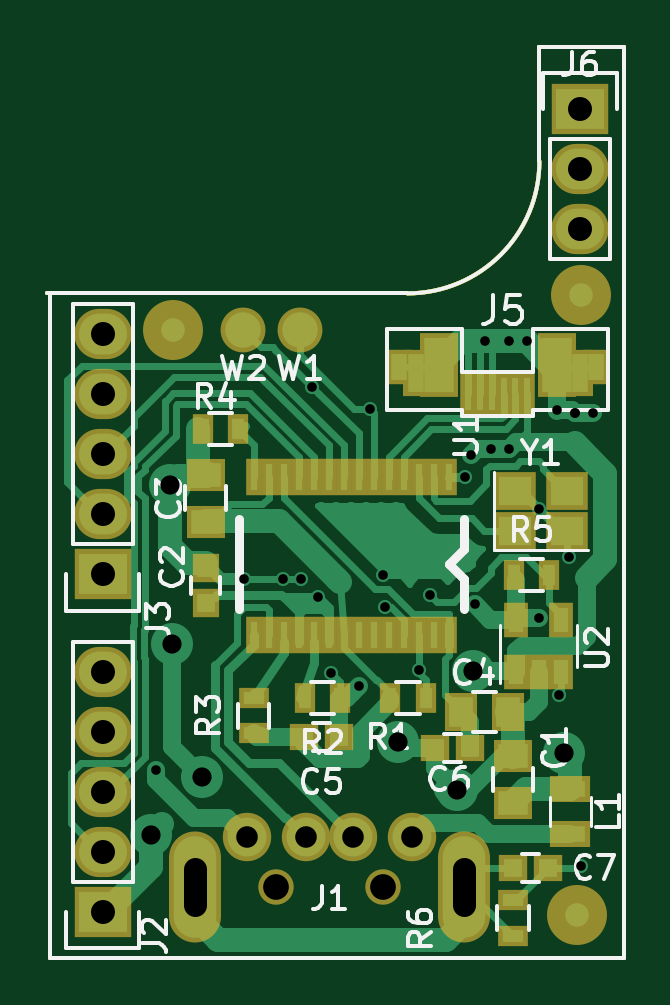
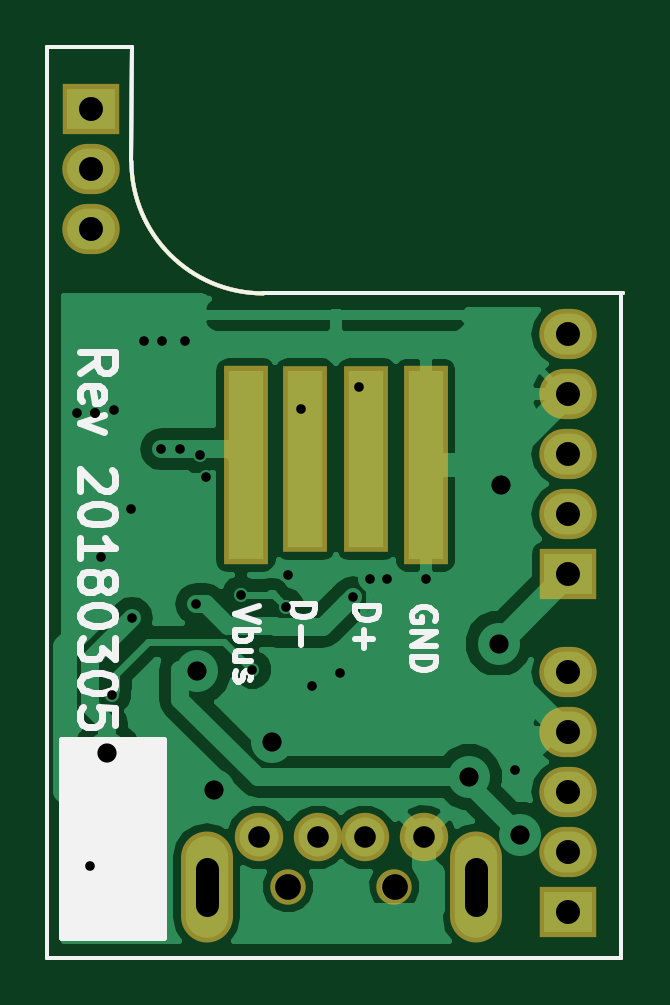
Circuit board: 12 layer files. Board 26.8 x 41.1 mm.
- bottom_copper: a5v11-mod-01-B.Cu.gbl (26584 bytes)
- bottom_mask: a5v11-mod-01-B.Mask.gbs (1562 bytes)
- paste: a5v11-mod-01-B.Paste.gbp (775 bytes)
- bottom_silk: a5v11-mod-01-B.SilkS.gbo (7497 bytes)
- outline: a5v11-mod-01-Edge.Cuts.gko (775 bytes)
- outline: a5v11-mod-01-Edge.Cuts.gm1 (776 bytes)
- top_copper: a5v11-mod-01-F.Cu.gtl (23447 bytes)
- top_mask: a5v11-mod-01-F.Mask.gts (3816 bytes)
- paste: a5v11-mod-01-F.Paste.gtp (3011 bytes)
- top_silk: a5v11-mod-01-F.SilkS.gto (15790 bytes)
- outline: a5v11-mod-01-Outline.gko (967 bytes)
- drill: a5v11-mod-01.drl (1097 bytes)

=== bottom_copper: a5v11-mod-01-B.Cu.gbl (26584 bytes, source omitted) ===
=== bottom_mask: a5v11-mod-01-B.Mask.gbs ===
%TF.GenerationSoftware,KiCad,Pcbnew,4.0.7*%
%TF.CreationDate,2018-03-06T15:17:41+00:00*%
%TF.ProjectId,a5v11-mod-01,61357631312D6D6F642D30312E6B6963,rev?*%
%TF.FileFunction,Soldermask,Bot*%
%FSLAX46Y46*%
G04 Gerber Fmt 4.6, Leading zero omitted, Abs format (unit mm)*
G04 Created by KiCad (PCBNEW 4.0.7) date Tuesday, 06 March 2018 'PMt' 15:17:41*
%MOMM*%
%LPD*%
G01*
G04 APERTURE LIST*
%ADD10C,0.100000*%
%ADD11C,0.150000*%
%ADD12R,1.900000X8.400000*%
%ADD13R,1.900000X7.900000*%
%ADD14R,2.432000X2.127200*%
%ADD15O,2.432000X2.127200*%
%ADD16C,2.050000*%
%ADD17C,1.500000*%
%ADD18O,2.200000X4.700000*%
G04 APERTURE END LIST*
D10*
D11*
X15240000Y28194000D02*
G75*
G03X20828000Y33782000I0J5588000D01*
G01*
X90600Y71400D02*
X90600Y28121400D01*
X24390600Y71400D02*
X90600Y71400D01*
X24390600Y38621400D02*
X24390600Y71400D01*
X20790600Y38621400D02*
X24390600Y38621400D01*
X20828000Y33782000D02*
X20790600Y38621400D01*
X0Y28194000D02*
X15240000Y28194000D01*
D12*
X8370600Y20921400D03*
X15990600Y20921400D03*
D13*
X13480600Y21171400D03*
X10880600Y21171400D03*
D14*
X22550600Y35991400D03*
D15*
X22550600Y33451400D03*
X22550600Y30911400D03*
D14*
X2340600Y16311400D03*
D15*
X2340600Y18851400D03*
X2340600Y21391400D03*
X2340600Y23931400D03*
X2340600Y26471400D03*
D14*
X2340600Y2021400D03*
D15*
X2340600Y4561400D03*
X2340600Y7101400D03*
X2340600Y9641400D03*
X2340600Y12181400D03*
D16*
X12940600Y5171400D03*
X15440600Y5171400D03*
X10940600Y5171400D03*
X8440600Y5171400D03*
D17*
X14190600Y3071400D03*
X9690600Y3071400D03*
D18*
X6240600Y3071400D03*
X17640600Y3071400D03*
M02*

=== paste: a5v11-mod-01-B.Paste.gbp ===
%TF.GenerationSoftware,KiCad,Pcbnew,4.0.7*%
%TF.CreationDate,2018-03-06T15:17:41+00:00*%
%TF.ProjectId,a5v11-mod-01,61357631312D6D6F642D30312E6B6963,rev?*%
%TF.FileFunction,Paste,Bot*%
%FSLAX46Y46*%
G04 Gerber Fmt 4.6, Leading zero omitted, Abs format (unit mm)*
G04 Created by KiCad (PCBNEW 4.0.7) date Tuesday, 06 March 2018 'PMt' 15:17:41*
%MOMM*%
%LPD*%
G01*
G04 APERTURE LIST*
%ADD10C,0.100000*%
%ADD11C,0.150000*%
G04 APERTURE END LIST*
D10*
D11*
X15240000Y28194000D02*
G75*
G03X20828000Y33782000I0J5588000D01*
G01*
X90600Y71400D02*
X90600Y28121400D01*
X24390600Y71400D02*
X90600Y71400D01*
X24390600Y38621400D02*
X24390600Y71400D01*
X20790600Y38621400D02*
X24390600Y38621400D01*
X20828000Y33782000D02*
X20790600Y38621400D01*
X0Y28194000D02*
X15240000Y28194000D01*
M02*

=== bottom_silk: a5v11-mod-01-B.SilkS.gbo (7497 bytes, source omitted) ===
=== outline: a5v11-mod-01-Edge.Cuts.gko ===
%TF.GenerationSoftware,KiCad,Pcbnew,4.0.7*%
%TF.CreationDate,2018-03-05T22:45:11+00:00*%
%TF.ProjectId,a5v11-mod-01,61357631312D6D6F642D30312E6B6963,rev?*%
%TF.FileFunction,Profile,NP*%
%FSLAX46Y46*%
G04 Gerber Fmt 4.6, Leading zero omitted, Abs format (unit mm)*
G04 Created by KiCad (PCBNEW 4.0.7) date Monday, 05 March 2018 'PMt' 22:45:11*
%MOMM*%
%LPD*%
G01*
G04 APERTURE LIST*
%ADD10C,0.100000*%
%ADD11C,0.150000*%
G04 APERTURE END LIST*
D10*
D11*
X15240000Y28194000D02*
G75*
G03X20828000Y33782000I0J5588000D01*
G01*
X90600Y71400D02*
X90600Y28121400D01*
X24390600Y71400D02*
X90600Y71400D01*
X24390600Y38621400D02*
X24390600Y71400D01*
X20790600Y38621400D02*
X24390600Y38621400D01*
X20828000Y33782000D02*
X20790600Y38621400D01*
X0Y28194000D02*
X15240000Y28194000D01*
M02*

=== outline: a5v11-mod-01-Edge.Cuts.gm1 ===
%TF.GenerationSoftware,KiCad,Pcbnew,4.0.7*%
%TF.CreationDate,2018-03-06T15:17:41+00:00*%
%TF.ProjectId,a5v11-mod-01,61357631312D6D6F642D30312E6B6963,rev?*%
%TF.FileFunction,Profile,NP*%
%FSLAX46Y46*%
G04 Gerber Fmt 4.6, Leading zero omitted, Abs format (unit mm)*
G04 Created by KiCad (PCBNEW 4.0.7) date Tuesday, 06 March 2018 'PMt' 15:17:41*
%MOMM*%
%LPD*%
G01*
G04 APERTURE LIST*
%ADD10C,0.100000*%
%ADD11C,0.150000*%
G04 APERTURE END LIST*
D10*
D11*
X15240000Y28194000D02*
G75*
G03X20828000Y33782000I0J5588000D01*
G01*
X90600Y71400D02*
X90600Y28121400D01*
X24390600Y71400D02*
X90600Y71400D01*
X24390600Y38621400D02*
X24390600Y71400D01*
X20790600Y38621400D02*
X24390600Y38621400D01*
X20828000Y33782000D02*
X20790600Y38621400D01*
X0Y28194000D02*
X15240000Y28194000D01*
M02*

=== top_copper: a5v11-mod-01-F.Cu.gtl (23447 bytes, source omitted) ===
=== top_mask: a5v11-mod-01-F.Mask.gts ===
%TF.GenerationSoftware,KiCad,Pcbnew,4.0.7*%
%TF.CreationDate,2018-03-06T15:17:41+00:00*%
%TF.ProjectId,a5v11-mod-01,61357631312D6D6F642D30312E6B6963,rev?*%
%TF.FileFunction,Soldermask,Top*%
%FSLAX46Y46*%
G04 Gerber Fmt 4.6, Leading zero omitted, Abs format (unit mm)*
G04 Created by KiCad (PCBNEW 4.0.7) date Tuesday, 06 March 2018 'PMt' 15:17:41*
%MOMM*%
%LPD*%
G01*
G04 APERTURE LIST*
%ADD10C,0.100000*%
%ADD11C,0.150000*%
%ADD12C,2.540000*%
%ADD13R,1.150000X1.200000*%
%ADD14R,2.432000X2.127200*%
%ADD15O,2.432000X2.127200*%
%ADD16R,0.900000X1.300000*%
%ADD17R,1.300000X0.900000*%
%ADD18R,1.050000X1.460000*%
%ADD19R,0.700000X1.800000*%
%ADD20R,1.650000X2.700000*%
%ADD21R,1.100000X2.000000*%
%ADD22R,1.100000X1.500000*%
%ADD23C,2.050000*%
%ADD24C,1.500000*%
%ADD25O,2.200000X4.700000*%
%ADD26R,0.704800X1.543000*%
%ADD27R,1.650000X1.400000*%
%ADD28R,1.400000X1.650000*%
%ADD29R,1.200000X1.150000*%
%ADD30R,1.700000X1.100000*%
%ADD31C,1.900000*%
%ADD32R,1.800000X1.600000*%
G04 APERTURE END LIST*
D10*
D11*
X15240000Y28194000D02*
G75*
G03X20828000Y33782000I0J5588000D01*
G01*
X90600Y71400D02*
X90600Y28121400D01*
X24390600Y71400D02*
X90600Y71400D01*
X24390600Y38621400D02*
X24390600Y71400D01*
X20790600Y38621400D02*
X24390600Y38621400D01*
X20828000Y33782000D02*
X20790600Y38621400D01*
X0Y28194000D02*
X15240000Y28194000D01*
D12*
X22590600Y28121400D03*
D13*
X6693598Y15088732D03*
X6693598Y16588732D03*
D12*
X5300600Y26661400D03*
D14*
X22550600Y35991400D03*
D15*
X22550600Y33451400D03*
X22550600Y30911400D03*
D16*
X19740600Y16271400D03*
X21240600Y16271400D03*
X6578598Y22442732D03*
X8078598Y22442732D03*
D17*
X8725598Y9564232D03*
X8725598Y11064232D03*
D16*
X12396598Y11076232D03*
X10896598Y11076232D03*
X14516098Y11076232D03*
X16016098Y11076232D03*
D18*
X19840600Y12171400D03*
X20790600Y12171400D03*
X21740600Y12171400D03*
X21740600Y14371400D03*
X19840600Y14371400D03*
D19*
X20314600Y23921400D03*
X19814600Y23921400D03*
X19314600Y23921400D03*
X18814600Y23921400D03*
X18314600Y23921400D03*
X17814600Y23921400D03*
D20*
X16564600Y25171400D03*
D21*
X15589600Y24821400D03*
D22*
X14889600Y25071400D03*
D20*
X21564600Y25171400D03*
D21*
X22539600Y24821400D03*
D22*
X23239600Y25071400D03*
D14*
X2340600Y16311400D03*
D15*
X2340600Y18851400D03*
X2340600Y21391400D03*
X2340600Y23931400D03*
X2340600Y26471400D03*
D14*
X2340600Y2021400D03*
D15*
X2340600Y4561400D03*
X2340600Y7101400D03*
X2340600Y9641400D03*
X2340600Y12181400D03*
D23*
X12940600Y5171400D03*
X15440600Y5171400D03*
X10940600Y5171400D03*
X8440600Y5171400D03*
D24*
X14190600Y3071400D03*
X9690600Y3071400D03*
D25*
X6240600Y3071400D03*
X17640600Y3071400D03*
D26*
X16980598Y20410732D03*
X16345598Y20410732D03*
X15710598Y20410732D03*
X15075598Y20410732D03*
X14440598Y20410732D03*
X13805598Y20410732D03*
X13170598Y20410732D03*
X12535598Y20410732D03*
X11900598Y20410732D03*
X11265598Y20410732D03*
X10630598Y20410732D03*
X9995598Y20410732D03*
X9360598Y20410732D03*
X8725598Y20410732D03*
X8725598Y13743232D03*
X9360598Y13743232D03*
X9995598Y13743232D03*
X10630598Y13743232D03*
X11265598Y13743232D03*
X11900598Y13743232D03*
X12535598Y13743232D03*
X13170598Y13743232D03*
X13805598Y13743232D03*
X14440598Y13743232D03*
X15075598Y13743232D03*
X15710598Y13743232D03*
X16345598Y13743232D03*
X16980598Y13743232D03*
D12*
X22440600Y1871400D03*
D27*
X19700600Y6611400D03*
X19700600Y8611400D03*
X6693598Y18521732D03*
X6693598Y20521732D03*
D28*
X17500600Y10461400D03*
X19500600Y10461400D03*
D29*
X17900600Y8961400D03*
X16400600Y8961400D03*
D30*
X22140600Y5311400D03*
X22140600Y7211400D03*
D29*
X12350600Y9411400D03*
X10850600Y9411400D03*
D31*
X10700600Y26661400D03*
X8300600Y26661400D03*
D29*
X21200600Y3861400D03*
X19700600Y3861400D03*
D17*
X19700600Y2511400D03*
X19700600Y1011400D03*
D32*
X19786600Y18137400D03*
X21986600Y18137400D03*
X21986600Y19837400D03*
X19786600Y19837400D03*
M02*

=== paste: a5v11-mod-01-F.Paste.gtp ===
%TF.GenerationSoftware,KiCad,Pcbnew,4.0.7*%
%TF.CreationDate,2018-03-06T15:17:41+00:00*%
%TF.ProjectId,a5v11-mod-01,61357631312D6D6F642D30312E6B6963,rev?*%
%TF.FileFunction,Paste,Top*%
%FSLAX46Y46*%
G04 Gerber Fmt 4.6, Leading zero omitted, Abs format (unit mm)*
G04 Created by KiCad (PCBNEW 4.0.7) date Tuesday, 06 March 2018 'PMt' 15:17:41*
%MOMM*%
%LPD*%
G01*
G04 APERTURE LIST*
%ADD10C,0.100000*%
%ADD11C,0.150000*%
%ADD12R,0.750000X0.800000*%
%ADD13R,0.500000X0.900000*%
%ADD14R,0.900000X0.500000*%
%ADD15R,0.650000X1.060000*%
%ADD16R,0.300000X1.400000*%
%ADD17R,1.250000X2.300000*%
%ADD18R,0.700000X1.600000*%
%ADD19R,0.700000X1.100000*%
%ADD20R,0.304800X1.143000*%
%ADD21R,1.250000X1.000000*%
%ADD22R,1.000000X1.250000*%
%ADD23R,0.800000X0.750000*%
%ADD24R,1.300000X0.700000*%
%ADD25R,1.400000X1.200000*%
G04 APERTURE END LIST*
D10*
D11*
X15240000Y28194000D02*
G75*
G03X20828000Y33782000I0J5588000D01*
G01*
X90600Y71400D02*
X90600Y28121400D01*
X24390600Y71400D02*
X90600Y71400D01*
X24390600Y38621400D02*
X24390600Y71400D01*
X20790600Y38621400D02*
X24390600Y38621400D01*
X20828000Y33782000D02*
X20790600Y38621400D01*
X0Y28194000D02*
X15240000Y28194000D01*
D12*
X6693598Y15088732D03*
X6693598Y16588732D03*
D13*
X19740600Y16271400D03*
X21240600Y16271400D03*
X6578598Y22442732D03*
X8078598Y22442732D03*
D14*
X8725598Y9564232D03*
X8725598Y11064232D03*
D13*
X12396598Y11076232D03*
X10896598Y11076232D03*
X14516098Y11076232D03*
X16016098Y11076232D03*
D15*
X19840600Y12171400D03*
X20790600Y12171400D03*
X21740600Y12171400D03*
X21740600Y14371400D03*
X19840600Y14371400D03*
D16*
X20314600Y23921400D03*
X19814600Y23921400D03*
X19314600Y23921400D03*
X18814600Y23921400D03*
X18314600Y23921400D03*
X17814600Y23921400D03*
D17*
X16564600Y25171400D03*
D18*
X15589600Y24821400D03*
D19*
X14889600Y25071400D03*
D17*
X21564600Y25171400D03*
D18*
X22539600Y24821400D03*
D19*
X23239600Y25071400D03*
D20*
X16980598Y20410732D03*
X16345598Y20410732D03*
X15710598Y20410732D03*
X15075598Y20410732D03*
X14440598Y20410732D03*
X13805598Y20410732D03*
X13170598Y20410732D03*
X12535598Y20410732D03*
X11900598Y20410732D03*
X11265598Y20410732D03*
X10630598Y20410732D03*
X9995598Y20410732D03*
X9360598Y20410732D03*
X8725598Y20410732D03*
X8725598Y13743232D03*
X9360598Y13743232D03*
X9995598Y13743232D03*
X10630598Y13743232D03*
X11265598Y13743232D03*
X11900598Y13743232D03*
X12535598Y13743232D03*
X13170598Y13743232D03*
X13805598Y13743232D03*
X14440598Y13743232D03*
X15075598Y13743232D03*
X15710598Y13743232D03*
X16345598Y13743232D03*
X16980598Y13743232D03*
D21*
X19700600Y6611400D03*
X19700600Y8611400D03*
X6693598Y18521732D03*
X6693598Y20521732D03*
D22*
X17500600Y10461400D03*
X19500600Y10461400D03*
D23*
X17900600Y8961400D03*
X16400600Y8961400D03*
D24*
X22140600Y5311400D03*
X22140600Y7211400D03*
D23*
X12350600Y9411400D03*
X10850600Y9411400D03*
X21200600Y3861400D03*
X19700600Y3861400D03*
D14*
X19700600Y2511400D03*
X19700600Y1011400D03*
D25*
X19786600Y18137400D03*
X21986600Y18137400D03*
X21986600Y19837400D03*
X19786600Y19837400D03*
M02*

=== top_silk: a5v11-mod-01-F.SilkS.gto (15790 bytes, source omitted) ===
=== outline: a5v11-mod-01-Outline.gko ===
%TF.GenerationSoftware,KiCad,Pcbnew,4.0.7*%
%TF.CreationDate,2018-03-05T20:18:37+00:00*%
%TF.ProjectId,a5v11-mod-01,61357631312D6D6F642D30312E6B6963,rev?*%
%TF.FileFunction,Profile,NP*%
%FSLAX46Y46*%
G04 Gerber Fmt 4.6, Leading zero omitted, Abs format (unit mm)*
G04 Created by KiCad (PCBNEW 4.0.7) date Monday, 05 March 2018 'PMt' 20:18:37*
%MOMM*%
%LPD*%
G01*
G04 APERTURE LIST*
%ADD10C,0.100000*%
%ADD11C,0.150000*%
G04 APERTURE END LIST*
D10*
D11*
X19787323Y-37810168D02*
G75*
G03X19787323Y-37810168I-1666666J0D01*
G01*
X15620657Y-37810168D02*
X20620657Y-37810168D01*
X18120657Y-35310168D02*
X18120657Y-40310168D01*
X33299400Y-9677400D02*
G75*
G03X38887400Y-4089400I0J5588000D01*
G01*
X18150000Y-37800000D02*
X18150000Y-9750000D01*
X42450000Y-37800000D02*
X18150000Y-37800000D01*
X42450000Y750000D02*
X42450000Y-37800000D01*
X38850000Y750000D02*
X42450000Y750000D01*
X38887400Y-4089400D02*
X38850000Y750000D01*
X18059400Y-9677400D02*
X33299400Y-9677400D01*
M02*

=== drill: a5v11-mod-01.drl ===
M48
;DRILL file {KiCad 4.0.7} date Tuesday, 06 March 2018 'PMt' 15:17:43
;FORMAT={-:-/ absolute / inch / decimal}
FMAT,2
INCH,TZ
T1C0.016
T2C0.032
T3C0.036
T4C0.039
T5C0.040
T6C0.043
%
G90
G05
M72
T1
X0.1807Y0.3158
X0.3284Y0.6347
X0.3933Y0.634
X0.4229Y0.634
X0.4411Y0.9544
X0.451Y0.6036
X0.4722Y0.4776
X0.5193Y0.4556
X0.5374Y0.9176
X0.5587Y0.6406
X0.563Y0.5873
X0.6185Y0.4827
X0.6375Y0.6072
X0.6964Y0.8036
X0.7064Y0.841
X0.7122Y0.5919
X0.73Y1.03
X0.739Y0.85
X0.769Y1.03
X0.77Y0.85
X0.799Y1.03
X0.8185Y0.5697
X0.82Y0.75
X0.849Y0.9157
X0.8524Y0.4414
X0.87Y0.67
X0.88Y0.91
X0.88Y0.91
X0.8894Y0.1564
X0.91Y0.91
T2
X0.1721Y0.2076
X0.2035Y0.791
X0.2081Y0.5262
X0.2575Y0.304
X0.5849Y0.3624
X0.6829Y0.2826
X0.71Y0.48
X0.8606Y0.3446
T3
X0.3323Y0.2036
X0.4307Y0.2036
X0.5095Y0.2036
X0.6079Y0.2036
T5
X0.0921Y1.0422
X0.0921Y0.9422
X0.0921Y0.8422
X0.0921Y0.7422
X0.0921Y0.6422
X0.0921Y0.4796
X0.0921Y0.3796
X0.0921Y0.2796
X0.0921Y0.1796
X0.0921Y0.0796
X0.8878Y1.417
X0.8878Y1.317
X0.8878Y1.217
T6
X0.3815Y0.1209
X0.5587Y0.1209
T4
X0.2457Y0.1504G85X0.2457Y0.0914
G05
X0.6945Y0.1504G85X0.6945Y0.0914
G05
T0
M30

